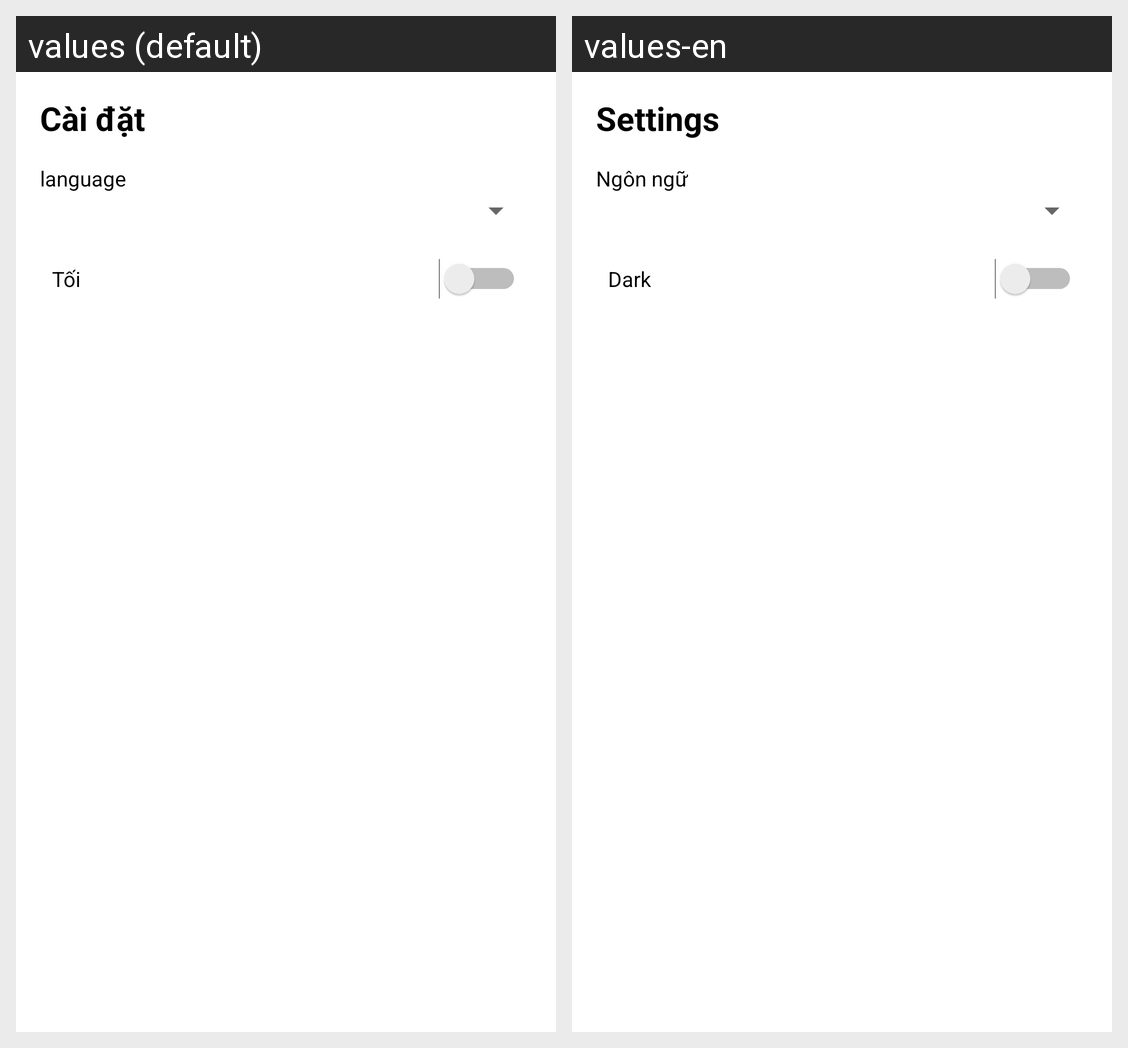

The Android screen above is rendered under two locales of the same app. Produce the string resources it draws, with the default and per-locale values.
Android screen res/layout/activity_setting.xml rendered under 2 locales, left to right: values (default), values-en. Device: Nexus 5 (rendered at 1080×1920; each locale shown at half size, 540×960, under a caption strip naming it); theme Theme.Green.
Strings drawn on this screen, with the default value and each locale's value (text and hints the layout hard-codes, and strings that could not be matched under every locale, appear in the picture but are not listed):

setting_title
  values: Cài đặt
  values-en: Settings

setting_text_lang
  values: language
  values-en: Ngôn ngữ

theme_dark
  values: Tối
  values-en: Dark
